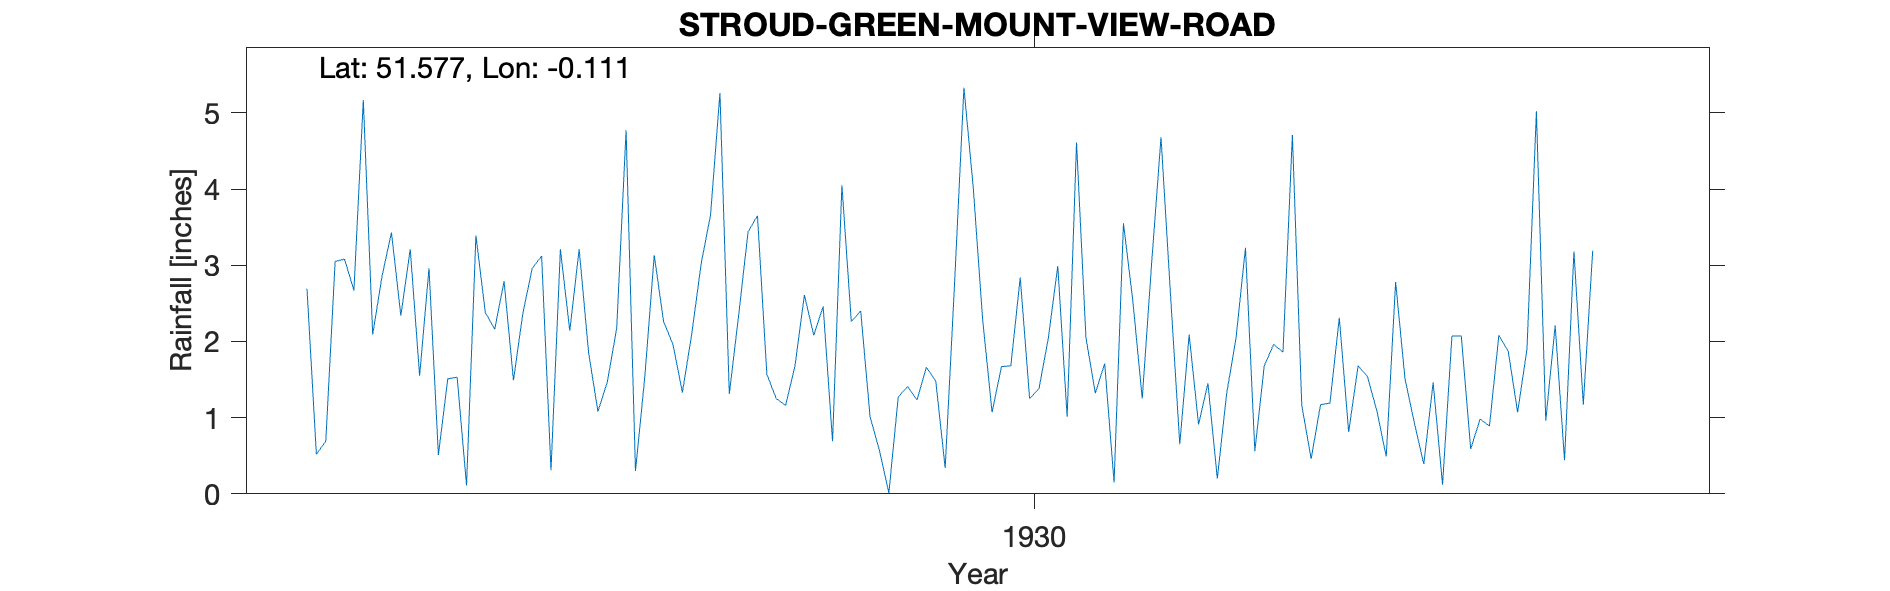

Source data for this figure (header and first rows):
STROUD-GREEN-MOUNT-VIEW-ROAD, , , , , , , , , , , , , , , , , , , , , 
Grid ref, TQ310881, Long, -0.1109, Lat, 51.58, Elevation, 212, ft., , , , , , , , , , , , , 
Station no, 877, , , , , , , , , , , , , , , , , , , , 
, 1920, 1921, 1922, 1923, 1924, 1925, 1926, 1927, 1928, 1929, 1930, 1931, 1932, 1933, 1934, 1935, 1936, 1937, 1938, 1939, 1940
January, , , , , 2.69, 1.55, 2.96, 1.54, 3.65, 1.01, 2.28, 1.32, 1.45, 1.17, 1.46, 0.96, , , , , 
February, , , , , 0.52, 2.96, 3.12, 3.13, 1.57, 0.57, 1.07, 1.71, 0.2, 1.19, 0.12, 2.21, , , , , 
March, , , , , 0.69, 0.51, 0.31, 2.26, 1.25, 0.01, 1.67, 0.15, 1.32, 2.31, 2.07, 0.44, , , , , 
April, , , , , 3.05, 1.51, 3.21, 1.96, 1.16, 1.27, 1.68, 3.55, 2.05, 0.81, 2.07, 3.18, , , , , 
May, , , , , 3.08, 1.53, 2.14, 1.33, 1.68, 1.41, 2.84, 2.53, 3.23, 1.68, 0.59, 1.17, , , , , 
June, , , , , 2.67, 0.11, 3.21, 2.1, 2.61, 1.23, 1.25, 1.25, 0.56, 1.54, 0.98, 3.19, , , , , 
July, , , , , 5.17, 3.39, 1.86, 3.02, 2.08, 1.66, 1.38, 3.02, 1.68, 1.09, 0.89, , , , , , 
August, , , , , 2.09, 2.38, 1.08, 3.66, 2.46, 1.48, 2.05, 4.68, 1.96, 0.49, 2.08, , , , , , 
September, , , , , 2.86, 2.16, 1.47, 5.26, 0.69, 0.34, 2.99, 2.64, 1.86, 2.78, 1.87, , , , , , 
October, , , , , 3.43, 2.79, 2.17, 1.31, 4.05, 2.75, 1.01, 0.65, 4.71, 1.51, 1.07, , , , , , 
November, , , , , 2.34, 1.49, 4.77, 2.35, 2.26, 5.33, 4.61, 2.09, 1.16, 0.93, 1.9, , , , , , 
December, , , , , 3.21, 2.37, 0.3, 3.44, 2.4, 4.01, 2.05, 0.91, 0.46, 0.39, 5.02, , , , , , 
Total, , , , , 31.8, 22.75, 26.6, 31.36, 25.86, 21.07, 24.88, 24.5, 20.64, 15.89, 20.12, , , , , , 
NGR is East end of Mount View Road at th…, , , , , , , , , , , , , , , , , , , , , 
NGR could be +/- 150m East West but also…, , , , , , , , , , , , , , , , , , , , , 
There are no relationships to church or …, , , , , , , , , , , , , , , , , , , , , 
Mar 1929 "trace" entered as 0.01, , , , , , , , , , , , , , , , , , , , , 
